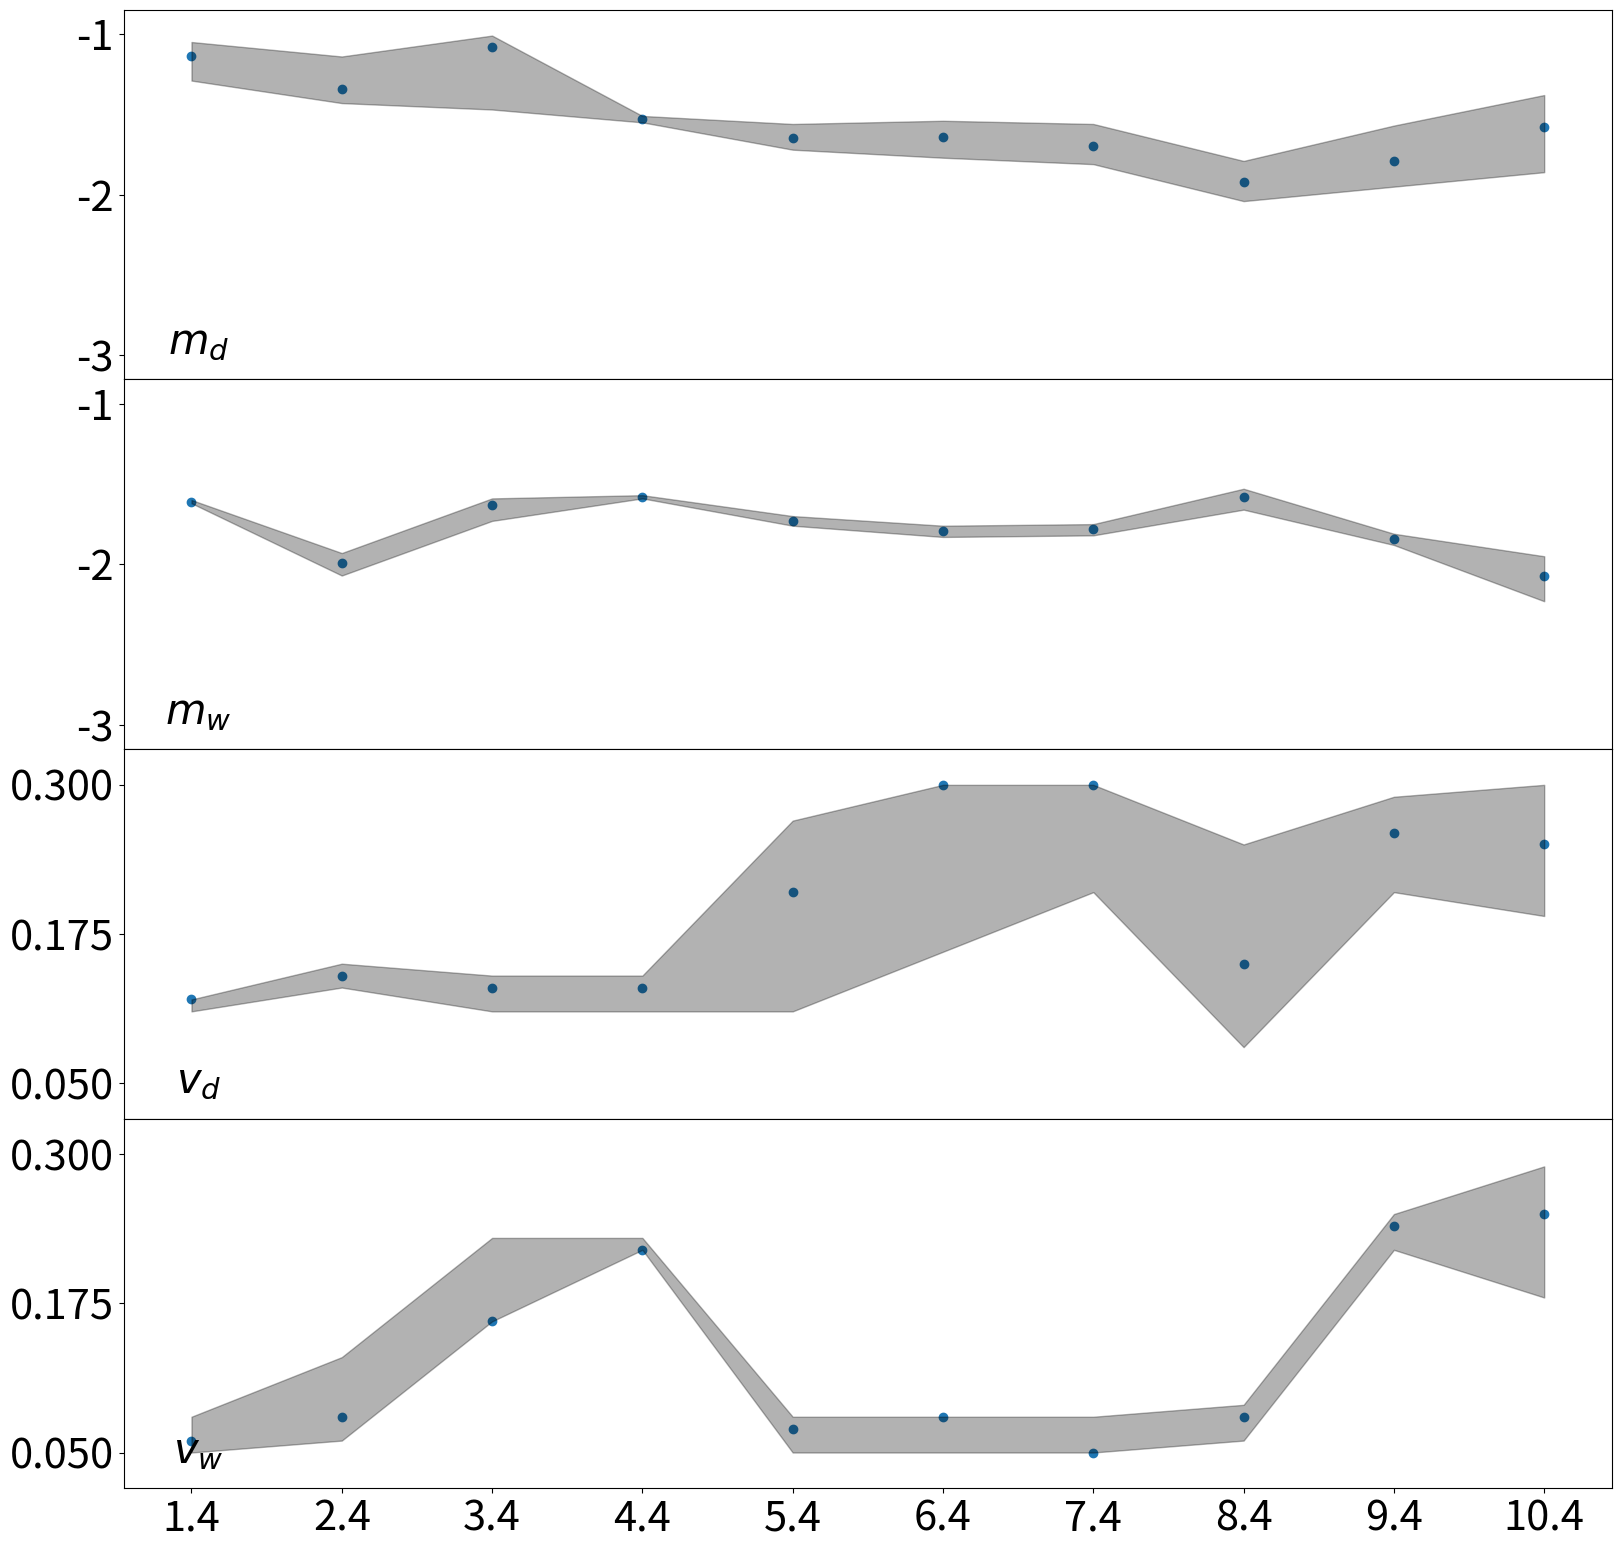

Recreate this plot in Python.
import numpy as np
import matplotlib.pyplot as plt
import sys

def mass(m):
    return (m-1)/2 + 2

def vel(v):
    return (v-0.05)/0.25

mds = np.array([-1.14, -1.34, -1.08, -1.53, -1.65, -1.64, -1.70, -1.92, -1.79, -1.58])
md_err_upp = np.array([0.09, 0.20, 0.07, 0.02, 0.09, 0.10, 0.14, 0.13, 0.22, 0.20])
md_err_low = np.array([-0.15, -0.09, -0.39, -0.02, -0.07, -0.13, -0.11, -0.12, -0.16, -0.28])

vds = np.array([0.12, 0.14, 0.13, 0.13, 0.21, 0.30, 0.30, 0.15, 0.26, 0.25])
vd_err_upp = np.array([0.00, 0.01, 0.01, 0.01, 0.06, 0.00, 0.00, 0.10, 0.03, 0.05])
vd_err_low = np.array([-0.01, -0.01, -0.02, -0.02, -0.10, -0.14, -0.09, -0.07, -0.05, -0.06])

mws = np.array([-1.61, -1.99, -1.63, -1.58, -1.73, -1.79, -1.78, -1.58, -1.84, -2.07])
mw_err_upp = np.array([0.01, 0.06, 0.04, 0.01, 0.03, 0.03, 0.03, 0.05, 0.03, 0.12])
mw_err_low = np.array([-0.01, -0.08, -0.10, -0.01, -0.03, -0.04, -0.04, -0.08, -0.04, -0.16])

vws = np.array([0.06, 0.08, 0.16, 0.22, 0.07, 0.08, 0.05, 0.08, 0.24, 0.25])
vw_err_upp = np.array([0.02, 0.05, 0.07, 0.01, 0.01, 0.00, 0.03, 0.01, 0.01, 0.04])
vw_err_low = np.array([-0.01, -0.02, -0.00, -0.00, -0.02, -0.03, -0.00, -0.02, -0.02, -0.07])

#md_err_upp = mass(mds+md_err_upp)
#md_err_low = mass(mds+md_err_low)
#mds = mass(mds)

#vd_err_upp = vel(vds+vd_err_upp)
#vd_err_low = vel(vds+vd_err_low)
#vds = vel(vds)

#mw_err_upp = mass(mws+mw_err_upp)
#mw_err_low = mass(mws+mw_err_low)
#mws = mass(mws)

#vw_err_upp = vel(vws+vw_err_upp)
#vw_err_low = vel(vws+vw_err_low)
#vws = vel(vws)

times = np.linspace(1.4, 10.4, 10)

plt.rc('font', size=30)

fig = plt.figure(figsize=(19.2, 19.2))
gs = fig.add_gridspec(4, hspace=0)
axs = gs.subplots(sharex=True, sharey=False)
axs[0].scatter(times, mds, label='md')
axs[0].fill_between(times, mds+md_err_low, mds+md_err_upp, alpha=0.3, color='k')
axs[0].text(0.05, 0.1, r'$m_d$', horizontalalignment='center', verticalalignment='center', transform=axs[0].transAxes)
axs[0].set_xticks(times)
axs[0].set_yticks([-1, -2, -3])
axs[0].set_ylim([-0.85, -3.15])
axs[0].invert_yaxis()
#axs[0].legend(loc='lower left')
axs[1].scatter(times, mws, label='mw')
axs[1].fill_between(times, mws+mw_err_low, mws+mw_err_upp, alpha=0.3, color='k')
axs[1].text(0.05, 0.1, r'$m_w$', horizontalalignment='center', verticalalignment='center', transform=axs[1].transAxes)
axs[1].set_xticks(times)
axs[1].set_yticks([-1, -2, -3])
axs[1].set_ylim([-0.85, -3.15])
axs[1].invert_yaxis()
#axs[1].legend(loc='lower left')
axs[2].scatter(times, vds, label='vd')
axs[2].fill_between(times, vds+vd_err_low, vds+vd_err_upp, alpha=0.3, color='k')
axs[2].text(0.05, 0.1, r'$v_d$', horizontalalignment='center', verticalalignment='center', transform=axs[2].transAxes)
axs[2].set_xticks(times)
axs[2].set_yticks([0.05, 0.175, 0.3])
axs[2].set_ylim([0.02, 0.33])
#axs[2].legend(loc='upper left')
axs[3].scatter(times, vws, label='vw')
axs[3].fill_between(times, vws+vw_err_low, vws+vw_err_upp, alpha=0.3, color='k')
axs[3].text(0.05, 0.1, r'$v_w$', horizontalalignment='center', verticalalignment='center', transform=axs[3].transAxes)
axs[3].set_xticks(times)
axs[3].set_yticks([0.05, 0.175, 0.3])
axs[3].set_ylim([0.02, 0.33])
#axs[3].legend(loc='upper left')

# Hide x labels and tick labels for all but bottom plot.
for ax in axs:
    ax.label_outer()

#plt.scatter(times, mds, label='md')
#plt.fill_between(times, mds-md_err_low, mds+md_err_upp, alpha=0.3, color='k')
#
#plt.scatter(times, vds, label='vd+1')
#plt.fill_between(times, vd_err_low, vd_err_upp, alpha=0.3, color='k')
#
#plt.scatter(times, mws+2, label='mw+2')
#plt.fill_between(times, mw_err_low+2, mw_err_upp+2, alpha=0.3, color='k')
#
#plt.scatter(times, vws+3, label='vw+3')
#plt.fill_between(times, vw_err_low+3, vw_err_upp+3, alpha=0.3, color='k')
#
#plt.axhline(y=1, linestyle='--', color='gray')
#plt.axhline(y=2, linestyle='--', color='gray')
#plt.axhline(y=3, linestyle='--', color='gray')

plt.savefig('uncertainties.pdf')
